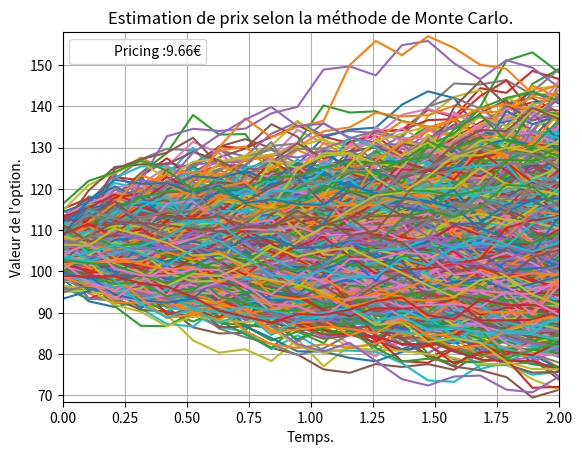

Source code (Python):
import numpy as np
import matplotlib.pyplot as plt 
from scipy import stats


def BS_MonteCarlo(S0, K, maturity, r, sigma, Nsimul, option):
    """
    BS dynamic : St = S0*exp((r-(sigma^2)/2)*T + sigma*T)
    we want to simule Nsimul price with a given maturity
    we dont calcul all the path, only the price at maturity
    """
    Nprix = 20
    #Generate Matrix of standard normal random variable
    w = np.random.normal(0,1,(Nsimul, Nprix))
    #compute delta_t
    delta_t = maturity/Nprix
    #Compute the Matrix of Nprix variation for all simulation 
    var = (r-(sigma**2)/2)*delta_t + sigma*np.sqrt(delta_t)*w
    #Compute the sum of variation for each simulation, return a vector
    var = np.cumsum(var,axis = 1)
    St = S0*np.exp(var)
    if option == "EuropeanCall":
        #Compute the vector of all final price's simulation
        #compute the payoff for each simulation
        #compute the discounted mean to get the final price of the call 
        ST = St[:,-1]
        price = np.mean(np.maximum(ST-K,0))*np.exp(-r*maturity)
    elif option == "EuropeanPut":
        #Compute the vector of all final price's simulation
        #compute the payoff for each simulation
        #compute the mean payoffs
        #compute the discounted mean to get the final price of the put
        ST = St[:,-1]
        price = np.mean(np.maximum(K-ST,0))*np.exp(-r*maturity)
    elif option == "AsianCall":
        meanPrice = np.mean(St, axis = 1)
        payoff = np.maximum(meanPrice-K, 0)
        price = np.mean(payoff)*np.exp(-r*maturity)
    elif option == "AsianPut":
        meanPrice = np.mean(St, axis = 1)
        payoff = np.maximum(K-meanPrice, 0)
        price = np.mean(payoff)*np.exp(-r*maturity)
    return price, St

def BS_call(S, K, T, r, sigma):
    d1 = (np.log(S / K) + (r + 0.5 * sigma ** 2) * T) / (sigma * np.sqrt(T))
    d2 = (np.log(S / K) + (r - 0.5 * sigma ** 2) * T) / (sigma * np.sqrt(T))
    call = (S * stats.norm.cdf(d1, 0.0, 1.0) - 
            K * np.exp(-r * T) * stats.norm.cdf(d2, 0.0, 1.0))
    return call

def BS_delta(S, K, T, r, sigma):
    d1 = (np.log(S / K) + (r + 0.5 * sigma ** 2) * T) / (sigma * np.sqrt(T))
    return stats.norm.cdf(d1, 0.0, 1.0)

def BS_gamma(S, K, T, r, sigma):
    d1 = (np.log(S / K) + (r + 0.5 * sigma ** 2) * T) / (sigma * np.sqrt(T))
    return stats.norm.pdf(d1, 0.0, 1.0)/(S*sigma*np.sqrt(T))

def printPrices(all_prices, option_price, maturity):
    nb_of_prices = len(all_prices[0])
    indexes = np.linspace(0, maturity, nb_of_prices)

    plt.axis([indexes.min(), indexes.max(), all_prices.min() - 1, all_prices.max() + 1])
    plt.xlabel("Temps.")
    plt.ylabel("Valeur de l'option.")
    plt.title("Estimation de prix selon la méthode de Monte Carlo.")

    plt.plot([], color='w', label='Pricing :' + str(round(option_price, 2)) + "€")

    plt.plot(indexes.T, all_prices.T)

    plt.legend()
    plt.grid()
    plt.show()

if __name__ == "__main__":
    europeanCall, pricesEcall = BS_MonteCarlo(105,100,2,0.01,0.10,1000, "EuropeanCall")
    europeanPut, pricesEput  = BS_MonteCarlo(100,100,2,0.01,0.15,1000, "EuropeanPut")
    asianCall, pricesAcall = BS_MonteCarlo(100,100,2,0.01,0.15,1000, "AsianCall")
    asianPut, pricesAput = BS_MonteCarlo(100,100,2,0.01,0.15,1000, "AsianPut")
    print(europeanCall)
    print(europeanPut)
    print(asianCall)
    print(asianPut)
    printPrices(pricesEcall, europeanCall, 2)
